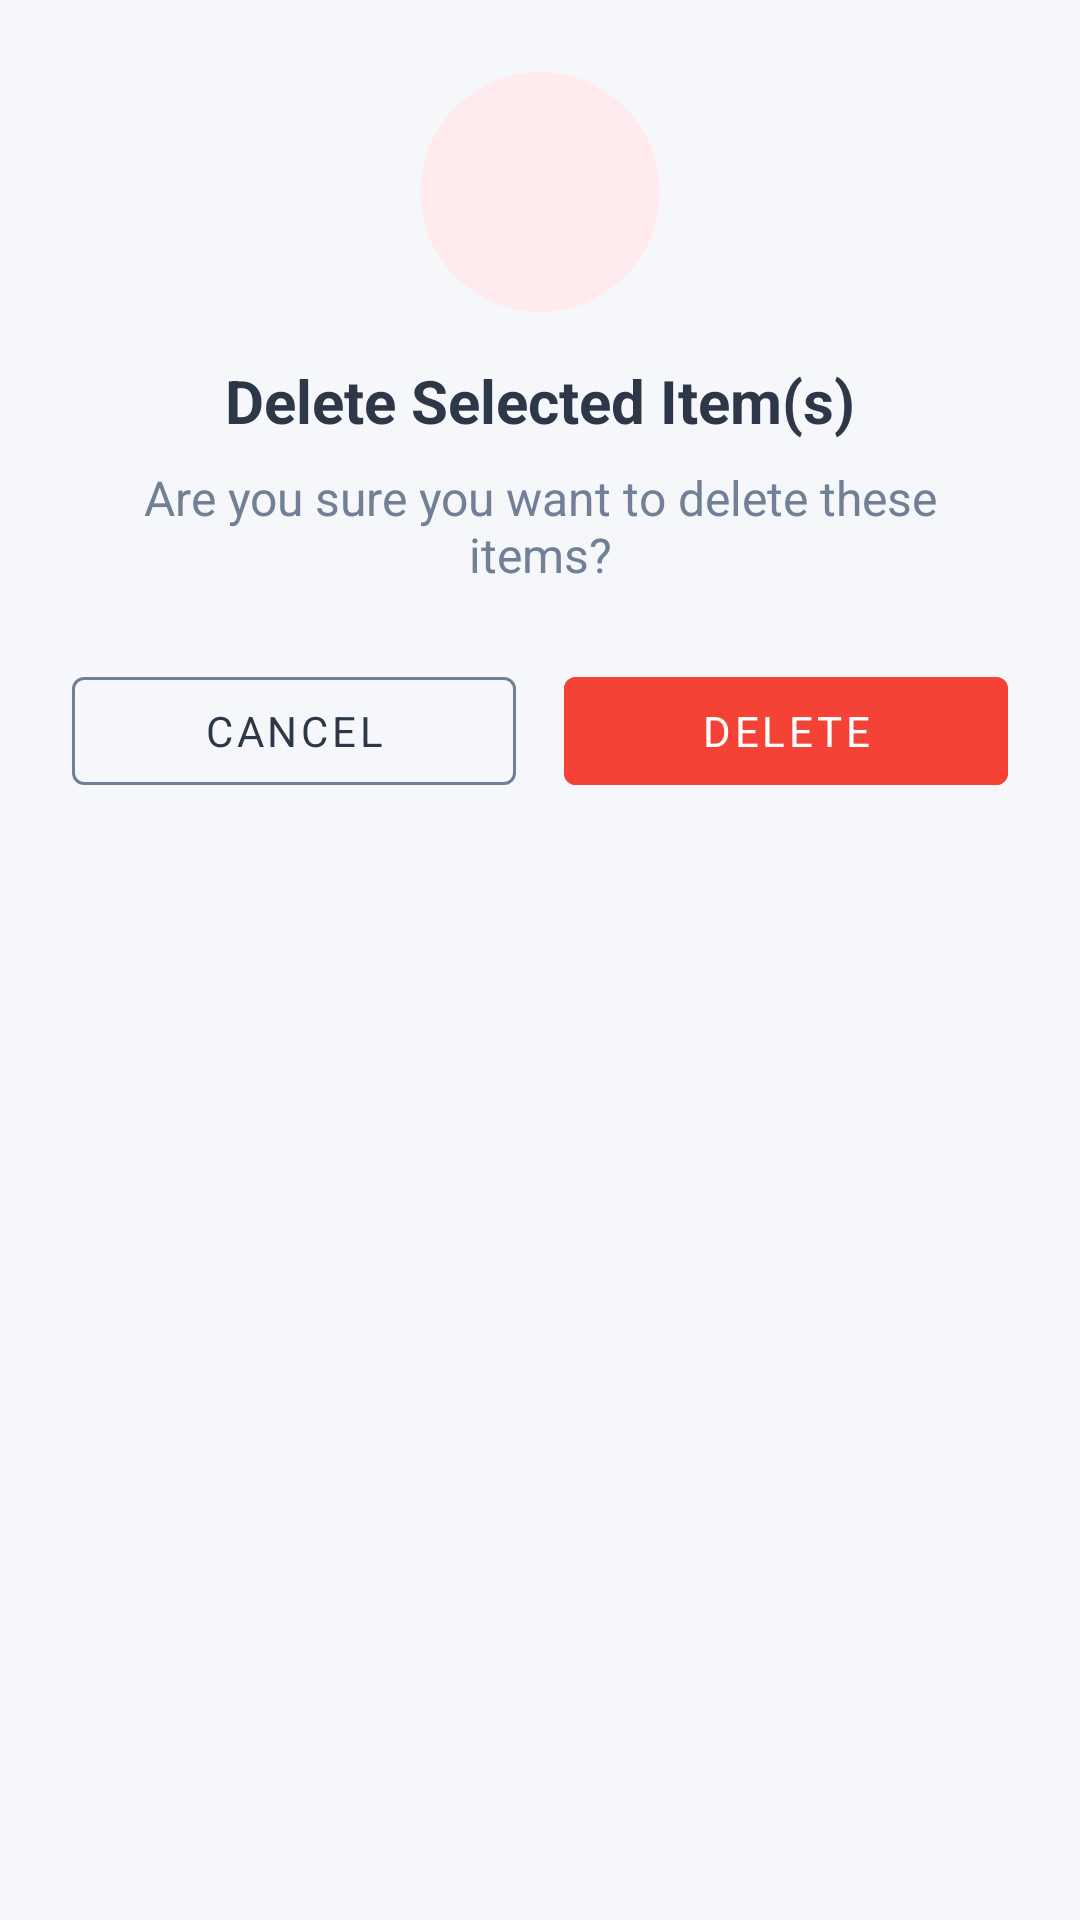

Android layout source for this screen:
<!-- AndroidManifest.xml: application theme Theme.CoveManager -->
<!-- res/layout/dialog_confirm_delete.xml -->
<?xml version="1.0" encoding="utf-8"?>
<LinearLayout 
    xmlns:android="http://schemas.android.com/apk/res/android"
    xmlns:app="http://schemas.android.com/apk/res-auto"
    android:layout_width="match_parent"
    android:layout_height="wrap_content"
    android:orientation="vertical"
    android:padding="24dp"
    android:gravity="center_horizontal">

    
    <androidx.constraintlayout.widget.ConstraintLayout
        android:layout_width="80dp"
        android:layout_height="80dp"
        android:layout_marginBottom="16dp">

        <com.google.android.material.imageview.ShapeableImageView
            android:id="@+id/iv_delete_background"
            android:layout_width="match_parent"
            android:layout_height="match_parent"
            android:background="#FFEBEE"
            app:shapeAppearanceOverlay="@style/ShapeAppearance.Material3.Corner.Full"
            app:layout_constraintStart_toStartOf="parent"
            app:layout_constraintEnd_toEndOf="parent"
            app:layout_constraintTop_toTopOf="parent"
            app:layout_constraintBottom_toBottomOf="parent" />

        <ImageView
            android:id="@+id/iv_delete_icon"
            android:layout_width="36dp"
            android:layout_height="36dp"
            android:src="@drawable/ic_delete"
            android:scaleType="centerInside"
            app:tint="#F44336"
            app:layout_constraintStart_toStartOf="parent"
            app:layout_constraintEnd_toEndOf="parent"
            app:layout_constraintTop_toTopOf="parent"
            app:layout_constraintBottom_toBottomOf="parent" />

    </androidx.constraintlayout.widget.ConstraintLayout>

    
    <TextView
        android:id="@+id/tv_dialog_title"
        android:layout_width="wrap_content"
        android:layout_height="wrap_content"
        android:text="Delete Selected Item(s)"
        android:textColor="@color/textColorPrimary"
        android:textSize="20sp"
        android:textStyle="bold"
        android:gravity="center"
        android:layout_marginBottom="8dp" />

    
    <TextView
        android:id="@+id/tv_dialog_message"
        android:layout_width="match_parent"
        android:layout_height="wrap_content"
        android:text="Are you sure you want to delete these items?"
        android:textColor="@color/textColorSecondary"
        android:textSize="16sp"
        android:gravity="center"
        android:layout_marginBottom="24dp" />

    
    <TextView
        android:id="@+id/tv_file_count"
        android:layout_width="match_parent"
        android:layout_height="wrap_content"
        android:visibility="gone"
        android:textColor="@color/textColorSecondary"
        android:textSize="14sp"
        android:gravity="center"
        android:layout_marginBottom="16dp" />

    
    <LinearLayout
        android:layout_width="match_parent"
        android:layout_height="wrap_content"
        android:orientation="horizontal"
        android:gravity="end">

        
        <com.google.android.material.button.MaterialButton
            android:id="@+id/btn_cancel"
            style="@style/Widget.MaterialComponents.Button.OutlinedButton"
            android:layout_width="0dp"
            android:layout_height="wrap_content"
            android:layout_weight="1"
            android:layout_marginEnd="8dp"
            android:text="Cancel"
            android:textColor="@color/textColorPrimary"
            app:strokeColor="@color/textColorSecondary" />

        
        <com.google.android.material.button.MaterialButton
            android:id="@+id/btn_delete"
            android:layout_width="0dp"
            android:layout_height="wrap_content"
            android:layout_weight="1"
            android:layout_marginStart="8dp"
            android:text="Delete"
            android:textColor="@android:color/white"
            android:backgroundTint="#F44336" />

    </LinearLayout>

</LinearLayout>
<!-- resources referenced by this layout -->
<resources>
  <color name="textColorPrimary">#2D3748</color>
  <color name="textColorSecondary">#718096</color>
  <style name="ShapeAppearance.Material3.Corner.Full" parent="">
      <item name="cornerFamily">rounded</item>
      <item name="cornerSize">50%</item>
    </style>
  <style name="Theme.CoveManager" parent="Theme.MaterialComponents.DayNight.NoActionBar">
      
      <item name="colorPrimary">@color/colorPrimary</item>
      <item name="colorPrimaryDark">@color/colorPrimaryDark</item>
      <item name="colorPrimaryVariant">@color/colorPrimaryDark</item>
      
      
      <item name="android:windowBackground">@color/colorBackground</item>
      <item name="colorSurface">@color/colorCardBackground</item>
      
      
      <item name="android:textColorPrimary">@color/textColorPrimary</item>
      <item name="android:textColorSecondary">@color/textColorSecondary</item>
      
      
      <item name="android:statusBarColor">@color/colorPrimaryDark</item>
      <item name="android:windowLightStatusBar">false</item>
      
      
      <item name="android:fontFamily">sans-serif</item>
    </style>
  <color name="colorPrimary">#4A69FF</color>
  <color name="colorPrimaryDark">#3B54CC</color>
  <color name="colorBackground">#F5F7FA</color>
  <color name="colorCardBackground">#FFFFFF</color>
</resources>
